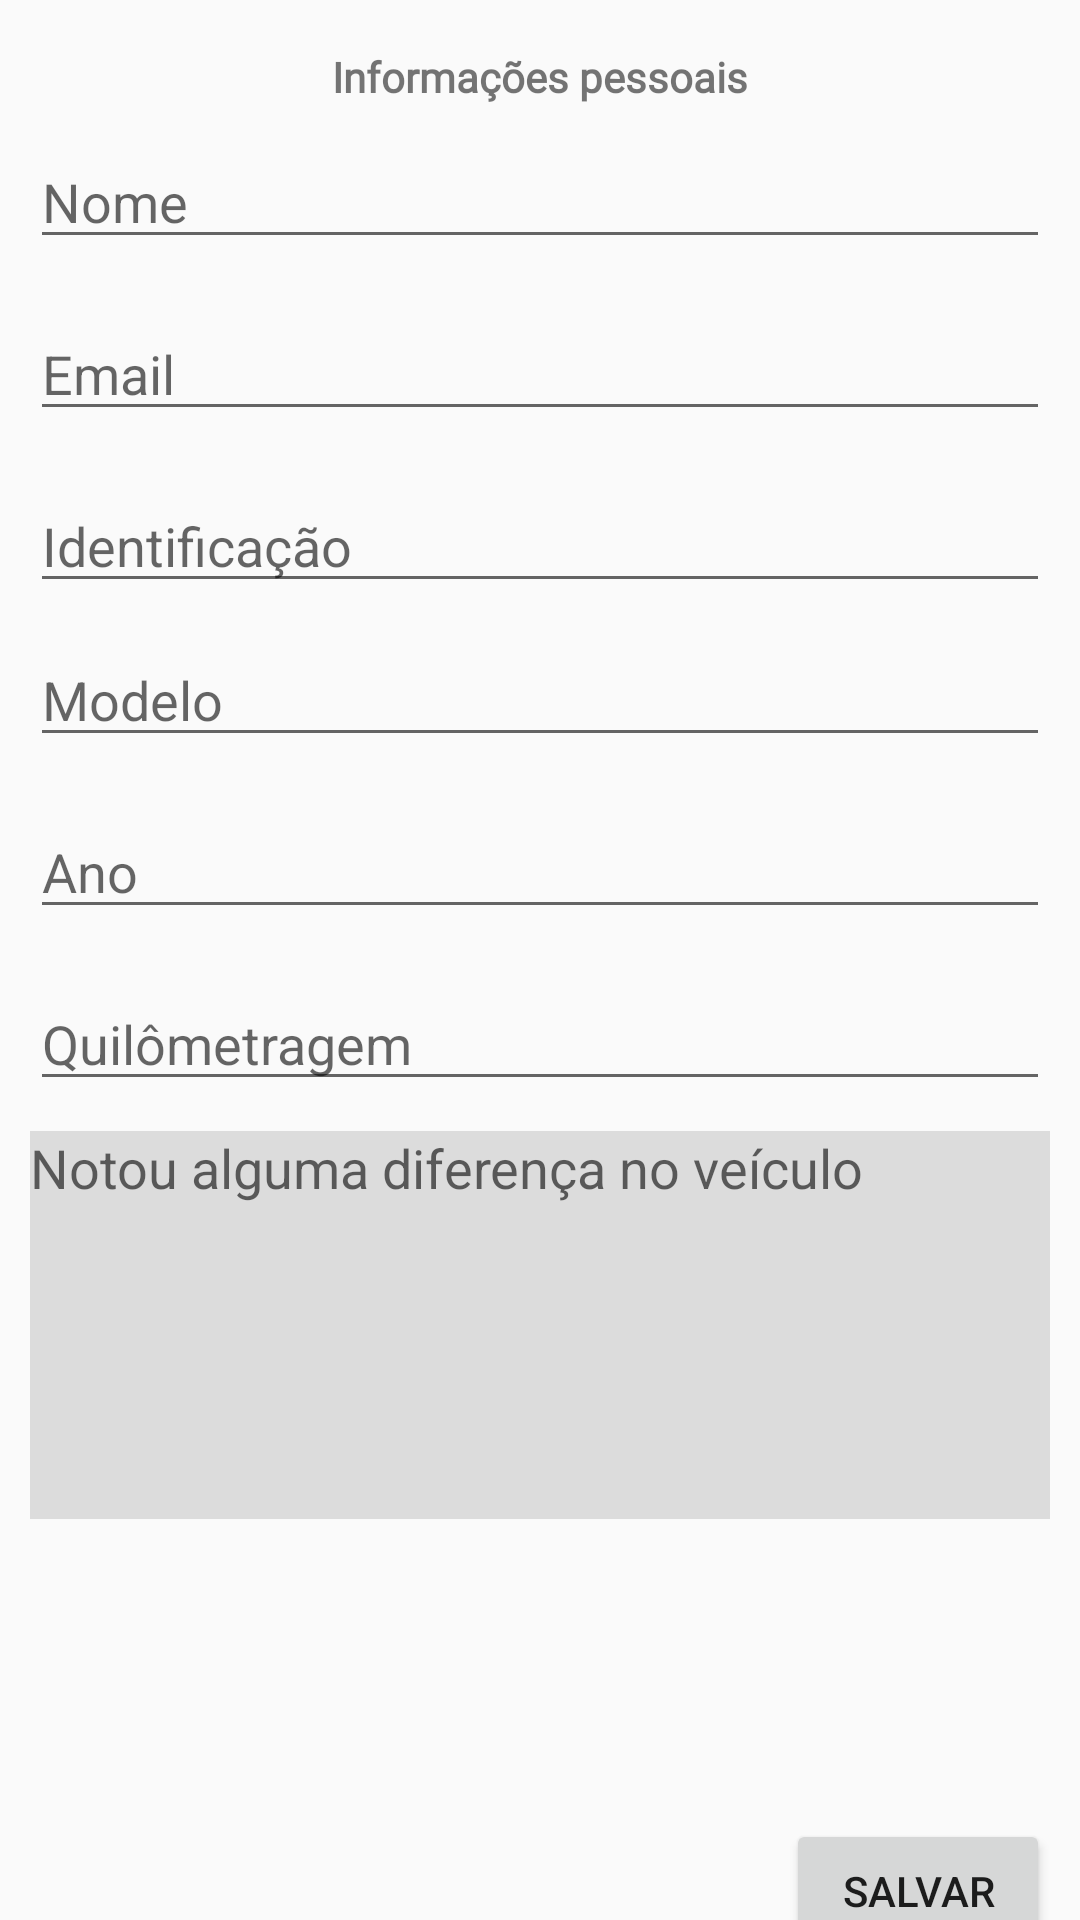

The Android layout XML behind this screen, and the referenced resources:
<!-- AndroidManifest.xml: application theme AppTheme -->
<!-- res/layout/fragment_feedback_detail.xml -->
<?xml version="1.0" encoding="utf-8"?>
<androidx.constraintlayout.widget.ConstraintLayout xmlns:android="http://schemas.android.com/apk/res/android"
    xmlns:tools="http://schemas.android.com/tools"
    android:layout_width="match_parent"
    android:layout_height="match_parent"
    xmlns:app="http://schemas.android.com/apk/res-auto"
    tools:context=".detail.FeedbackDetailFragment">

    <TextView
        android:id="@+id/title"
        android:layout_width="wrap_content"
        android:layout_height="wrap_content"
        android:fontFamily="@font/roboto"
        android:text="@string/personal_info_title"
        android:textSize="@dimen/title_size"
        android:textStyle="bold"
        android:layout_marginTop="16dp"
        app:layout_constraintEnd_toEndOf="parent"
        app:layout_constraintStart_toStartOf="parent"
        app:layout_constraintTop_toTopOf="parent" />

    <EditText
        android:id="@+id/edit_name"
        android:layout_width="match_parent"
        android:layout_height="wrap_content"
        android:hint="@string/name"
        android:layout_margin="10dp"
        app:layout_constraintEnd_toEndOf="parent"
        app:layout_constraintStart_toStartOf="parent"
        app:layout_constraintTop_toBottomOf="@+id/title" />

    <EditText
        android:id="@+id/edit_email"
        android:layout_width="match_parent"
        android:layout_height="wrap_content"
        android:hint="@string/email_text"
        android:layout_marginTop="16dp"
        android:layout_marginStart="10dp"
        android:layout_marginEnd="10dp"
        app:layout_constraintEnd_toEndOf="parent"
        app:layout_constraintStart_toStartOf="parent"
        app:layout_constraintTop_toBottomOf="@+id/edit_name" />

    <EditText
        android:id="@+id/edit_identification"
        android:layout_width="match_parent"
        android:layout_height="wrap_content"
        android:hint="@string/identification_text"
        android:layout_marginTop="16dp"
        android:layout_marginStart="10dp"
        android:layout_marginEnd="10dp"
        app:layout_constraintEnd_toEndOf="parent"
        app:layout_constraintStart_toStartOf="parent"
        app:layout_constraintTop_toBottomOf="@+id/edit_email" />

    <EditText
        android:id="@+id/edit_type"
        android:layout_width="match_parent"
        android:layout_height="wrap_content"
        android:hint="@string/vehicle_type_hint"
        android:layout_margin="10dp"
        app:layout_constraintEnd_toEndOf="parent"
        app:layout_constraintStart_toStartOf="parent"
        app:layout_constraintTop_toBottomOf="@+id/edit_identification" />

    <EditText
        android:id="@+id/edit_year"
        android:layout_width="match_parent"
        android:layout_height="wrap_content"
        android:hint="@string/year_hint"
        android:layout_marginTop="16dp"
        android:layout_marginStart="10dp"
        android:layout_marginEnd="10dp"
        app:layout_constraintEnd_toEndOf="parent"
        app:layout_constraintStart_toStartOf="parent"
        app:layout_constraintTop_toBottomOf="@+id/edit_type" />

    <EditText
        android:id="@+id/edit_mileage"
        android:layout_width="match_parent"
        android:layout_height="wrap_content"
        android:hint="@string/mileage_hint"
        android:layout_marginTop="16dp"
        android:layout_marginStart="10dp"
        android:layout_marginEnd="10dp"
        app:layout_constraintEnd_toEndOf="parent"
        app:layout_constraintStart_toStartOf="parent"
        app:layout_constraintTop_toBottomOf="@+id/edit_year" />

    <EditText
        android:id="@+id/edit_description"
        android:layout_width="match_parent"
        android:layout_height="wrap_content"
        android:background="#dcdcdc"
        android:gravity="top|left"
        android:layout_margin="10dp"
        android:inputType="textMultiLine"
        android:overScrollMode="always"
        android:scrollbarStyle="insideInset"
        android:scrollbars="vertical"
        android:lines="6"
        android:hint="@string/description_hint"
        android:textAppearance="?android:attr/textAppearanceMedium"
        android:scrollHorizontally="false"
        app:layout_constraintEnd_toEndOf="parent"
        app:layout_constraintStart_toStartOf="parent"
        app:layout_constraintTop_toBottomOf="@+id/edit_mileage"
        />

    <Button
        android:id="@+id/save_btn"
        android:layout_width="wrap_content"
        android:layout_height="wrap_content"
        android:text="@string/save_txt"
        android:layout_marginTop="100dp"
        android:layout_marginEnd="10dp"
        app:layout_constraintEnd_toEndOf="parent"
        app:layout_constraintTop_toBottomOf="@+id/edit_description" />

</androidx.constraintlayout.widget.ConstraintLayout>
<!-- resources referenced by this layout -->
<resources>
  <string name="description_hint">Notou alguma diferença no veículo</string>
  <string name="email_text">Email</string>
  <string name="identification_text">Identificação</string>
  <string name="mileage_hint">Quilômetragem</string>
  <string name="name">Nome</string>
  <string name="personal_info_title">Informações pessoais</string>
  <string name="save_txt">Salvar</string>
  <string name="vehicle_type_hint">Modelo</string>
  <string name="year_hint">Ano</string>
  <style name="AppTheme" parent="@style/Theme.AppCompat.Light.NoActionBar">
          ...
          <item name="windowNoTitle">true</item>
          <item name="android:windowNoTitle">true</item>
      </style>
</resources>
